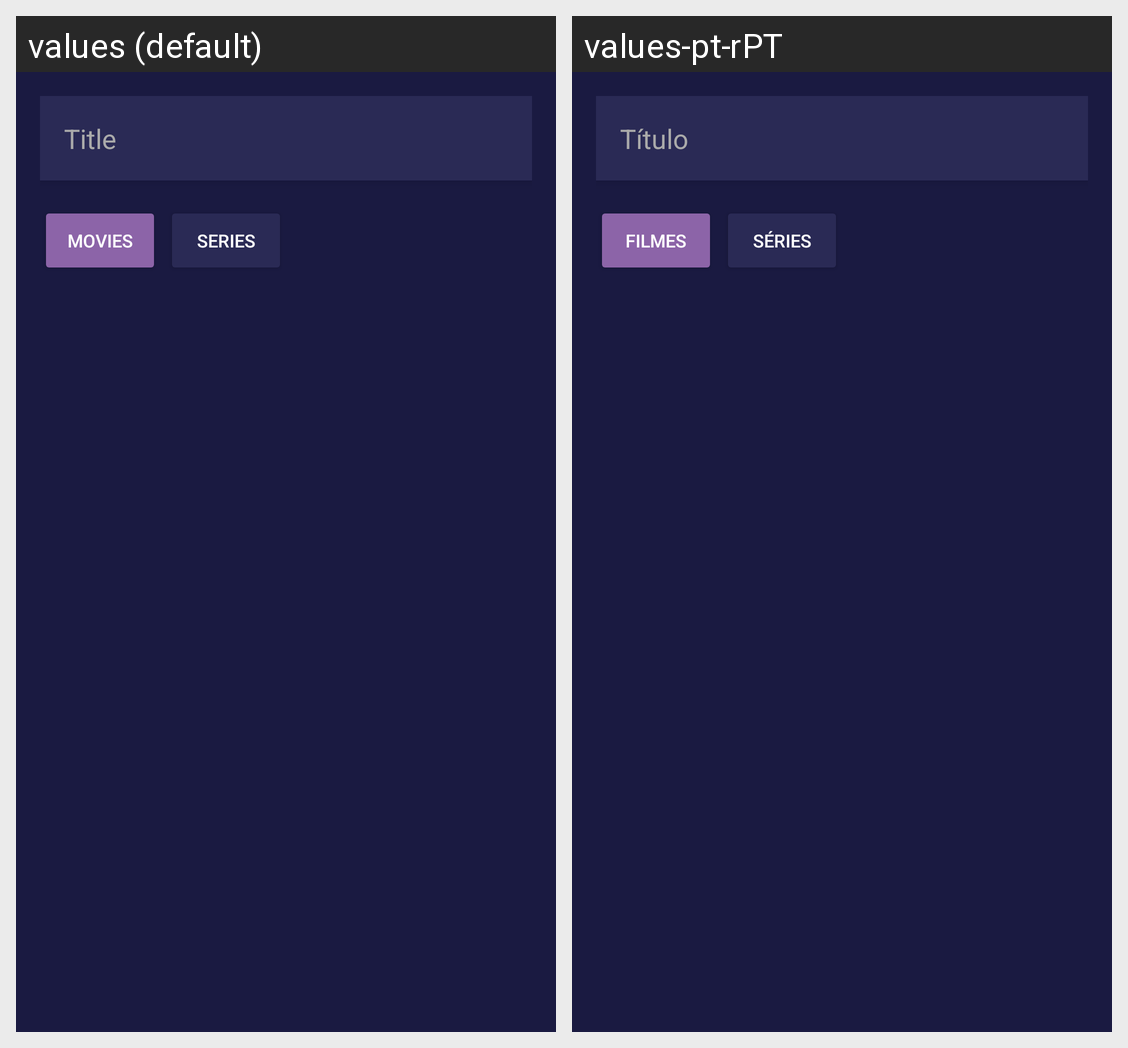

This grid shows one Android layout under two languages. Give, for every string resource on the screen, its name, the default text and each shown locale's text.
Android screen res/layout/fragment_search.xml rendered under 2 locales, left to right: values (default), values-pt-rPT. Device: Nexus 5 (rendered at 1080×1920; each locale shown at half size, 540×960, under a caption strip naming it); theme Theme.APPStreamix.
Strings drawn on this screen, with the default value and each locale's value (text and hints the layout hard-codes, and strings that could not be matched under every locale, appear in the picture but are not listed):

hint_title
  values: Title
  values-pt-rPT: Título

movies
  values: Movies
  values-pt-rPT: Filmes

series
  values: Series
  values-pt-rPT: Séries
